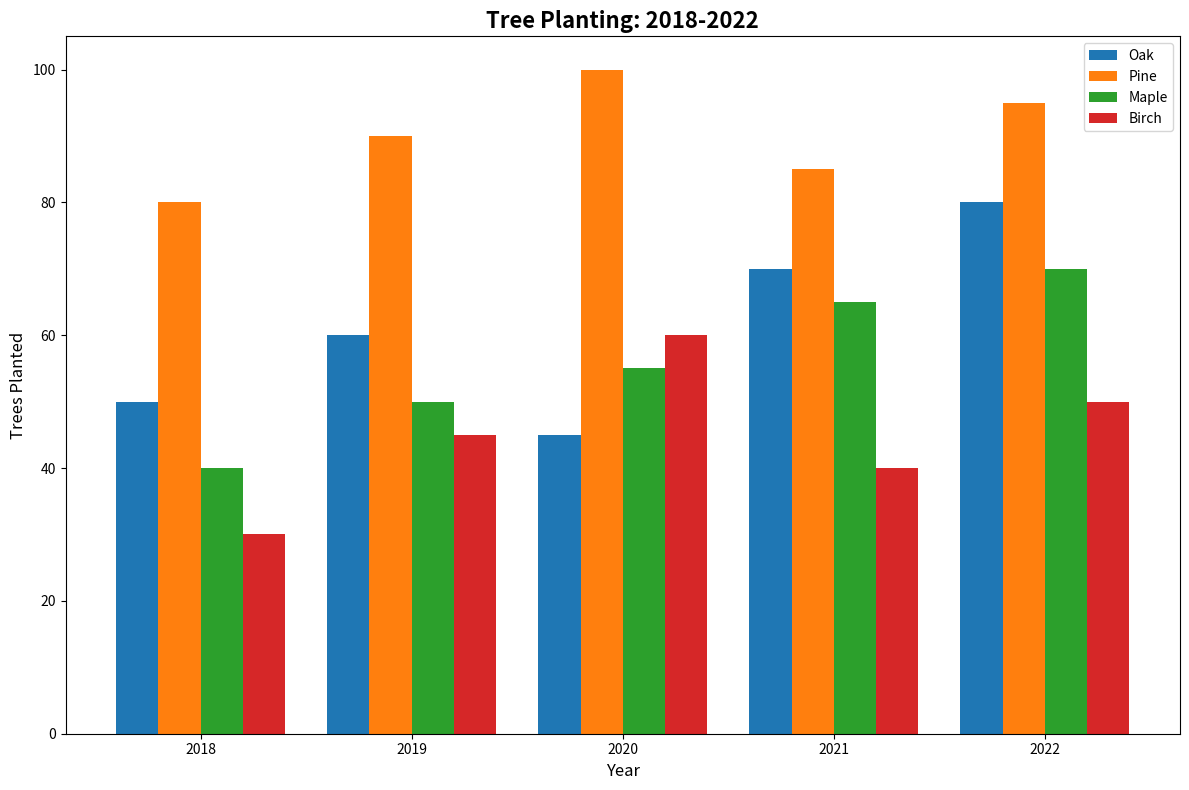

This figure's Python source:
import matplotlib.pyplot as plt
import numpy as np

years = ['2018', '2019', '2020', '2021', '2022']
tree_types = ['Oak', 'Pine', 'Maple', 'Birch']
planting_data = [
    [50, 60, 45, 70, 80],  # Oak
    [80, 90, 100, 85, 95],  # Pine
    [40, 50, 55, 65, 70],  # Maple
    [30, 45, 60, 40, 50]   # Birch
]

# Convert data to a numpy array for easier indexing
planting_data_np = np.array(planting_data)

# Parameters for bar chart
num_years = len(years)
num_tree_types = len(tree_types)
bar_width = 0.2  # Width of each bar
x = np.arange(num_years)  # The x locations for the groups

fig, ax = plt.subplots(figsize=(12, 8))

# Plot each type of tree's data as a separate group of bars
for i, tree_type in enumerate(tree_types):
    offset = i * bar_width  # Calculate offset for bar placement
    ax.bar(x + offset, planting_data_np[i], bar_width, label=tree_type)

ax.set_xlabel('Year', fontsize=12)
ax.set_ylabel('Trees Planted', fontsize=12)
ax.set_title('Tree Planting: 2018-2022', fontsize=16, fontweight='bold')
ax.set_xticks(x + bar_width * (num_tree_types - 1) / 2)  # Center x-ticks under groups
ax.set_xticklabels(years)
ax.legend()

plt.tight_layout()
plt.show()
